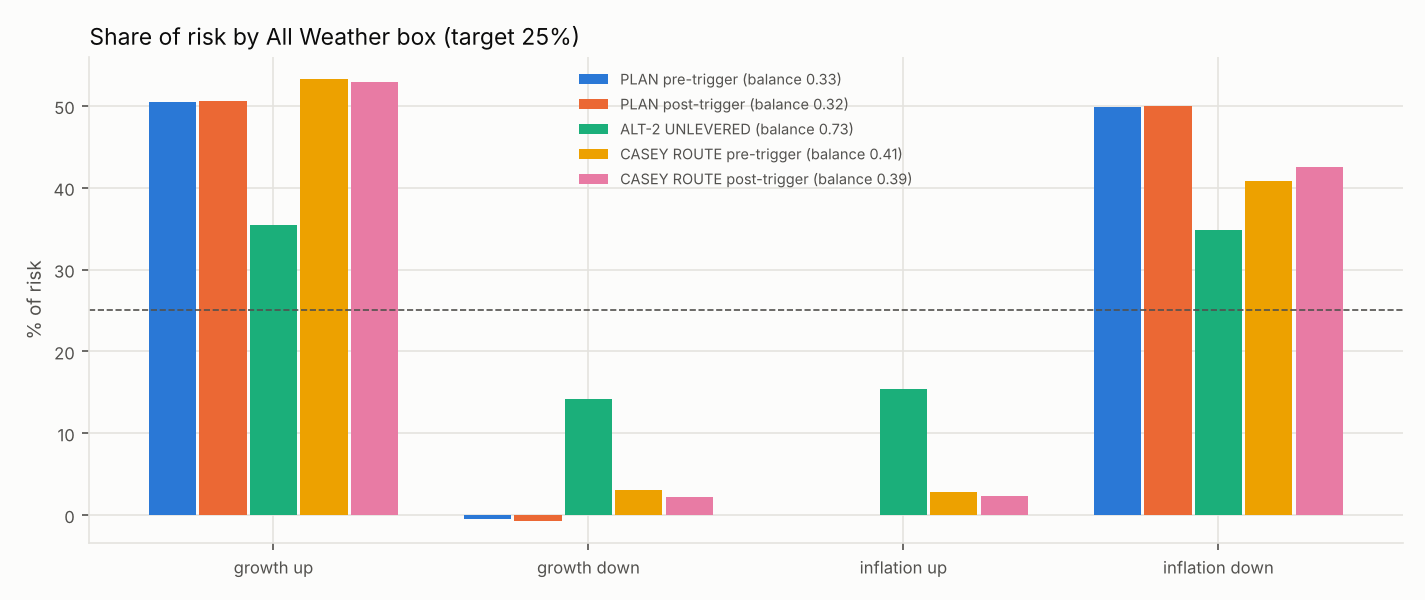

Values plotted in this chart, from the file beside it:
candidate, growth_up, growth_down, inflation_up, inflation_down, unmapped, balance_score
PLAN pre-trigger, 0.5053, -0.004355, 0.0, 0.4983, 0.0007078, 0.3275
PLAN post-trigger, 0.506, -0.006949, 0.0, 0.5004, 0.0004983, 0.3241
ALT-2 UNLEVERED, 0.3546, 0.1422, 0.1544, 0.3488, 0.0, 0.7288
CASEY ROUTE pre-trigger, 0.5325, 0.03085, 0.02826, 0.4083, 4.693310822134755e-05, 0.4122
CASEY ROUTE post-trigger, 0.5292, 0.02173, 0.02349, 0.4256, 1.0627670859575389e-05, 0.3936
